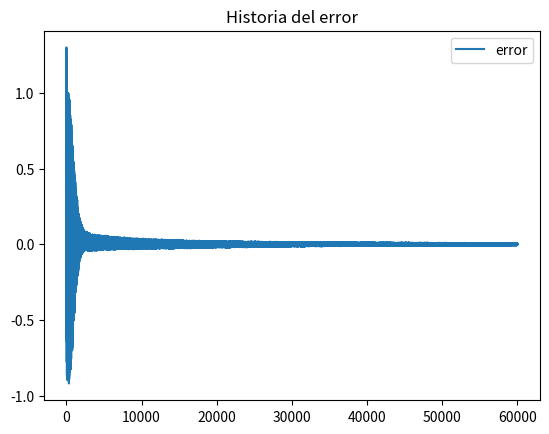
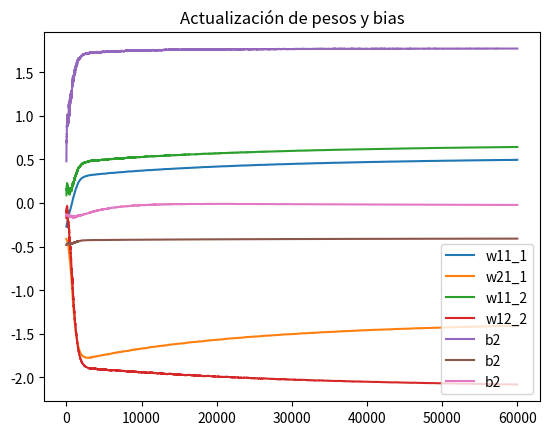

Here is the Python script that generated these plots, in order:
#!/usr/bin/env python3
# -*- coding: utf-8 -*-
"""
Created on Sun Sep 13 18:35:25 2020

@author: brandonhdz
"""
import math
import numpy as np
import matplotlib.pyplot as plt

def seno(p):
    pi4=math.pi/4
    return 1+math.sin(pi4*p)

def logsig(n):
    denominador=1+math.pow(math.e, -n)
    return 1/denominador

def derivadalog(a):
    return (1-a)*(a)

def feedforward(w1,p,b1,w2,b2):
    n1=np.transpose(w1*p+b1)
    a1=np.array([logsig(n1[0]), logsig(n1[1])])
    a2=np.dot(w2,a1)+b2
    return a1,a2

#inicializar
w1=np.transpose(np.asarray([-0.27, -0.41]))
w2=np.array([0.09, -0.17])
b1=np.transpose(np.array([-0.48, -0.13]))
b2=0.48
p=1
alpha=0.01

datos=np.random.uniform(-1.5,1.5,2500)

esperado=[]
for it in range(len(datos)):
    esperado.append(seno(datos[it]))
esperado=np.array(esperado)

converge=False
maxEpocas=1000

logE=[]
logw11=[]
logw12=[]
logw21=[]
logw22=[]
logb11=[]
logb12=[]
logb2=[]

epocas=0
while not converge and epocas<maxEpocas:
  for j in range(len(datos)):
    logw11.append(w1[0])
    logw12.append(w1[1])
    logw21.append(w2[0])
    logw22.append(w2[1])
    logb11.append(b1[0])
    logb12.append(b1[1])
    logb2.append(b2)
    
    #propagación hacia delante
    a1,a2=feedforward(w1, datos[j], b1, w2, b2)
        
    #calculo del error
    error=esperado[j]-a2
    logE.append(error)
        
    #Propagación hacia atrás
    s2=(-2)*(1)*error
    s00=derivadalog(a1[0])
    s11=derivadalog(a1[1])
    derivada1=np.array([[s00,0], [0,s11]])
    derivada2=w2*s2
    s1=np.matmul(derivada1,derivada2)
        
    #actualización de pesos
    w2=w2-alpha*s2*a1
    b2=b2-alpha*s2
    w1=w1-alpha*s1*datos[j]
    b1=b1-alpha*s1
    error=abs(error)
    if error<1e-06:
      converge=True
  epocas+=1
  print(epocas)

plt.figure()
plt.gca()
plt.plot(logE, label='error')
plt.title('Historia del error')
plt.legend()
plt.show()

plt.figure()
plt.gca()
plt.plot(logw11, label='w11_1')
plt.plot(logw12, label='w21_1')
plt.plot(logw21, label='w11_2')
plt.plot(logw22, label='w12_2')
plt.plot(logb2, label='b2')
plt.plot(logb11, label='b2')
plt.plot(logb12, label='b2')
plt.title('Actualización de pesos y bias')
plt.legend()
plt.show()